Image classification data set "datasets" (aamnarifa/Wheat-Diseases-Detection on GitHub). Class labels (5): black point, fusarium foot rot, healthy leaf, leaf blight, wheat blast.

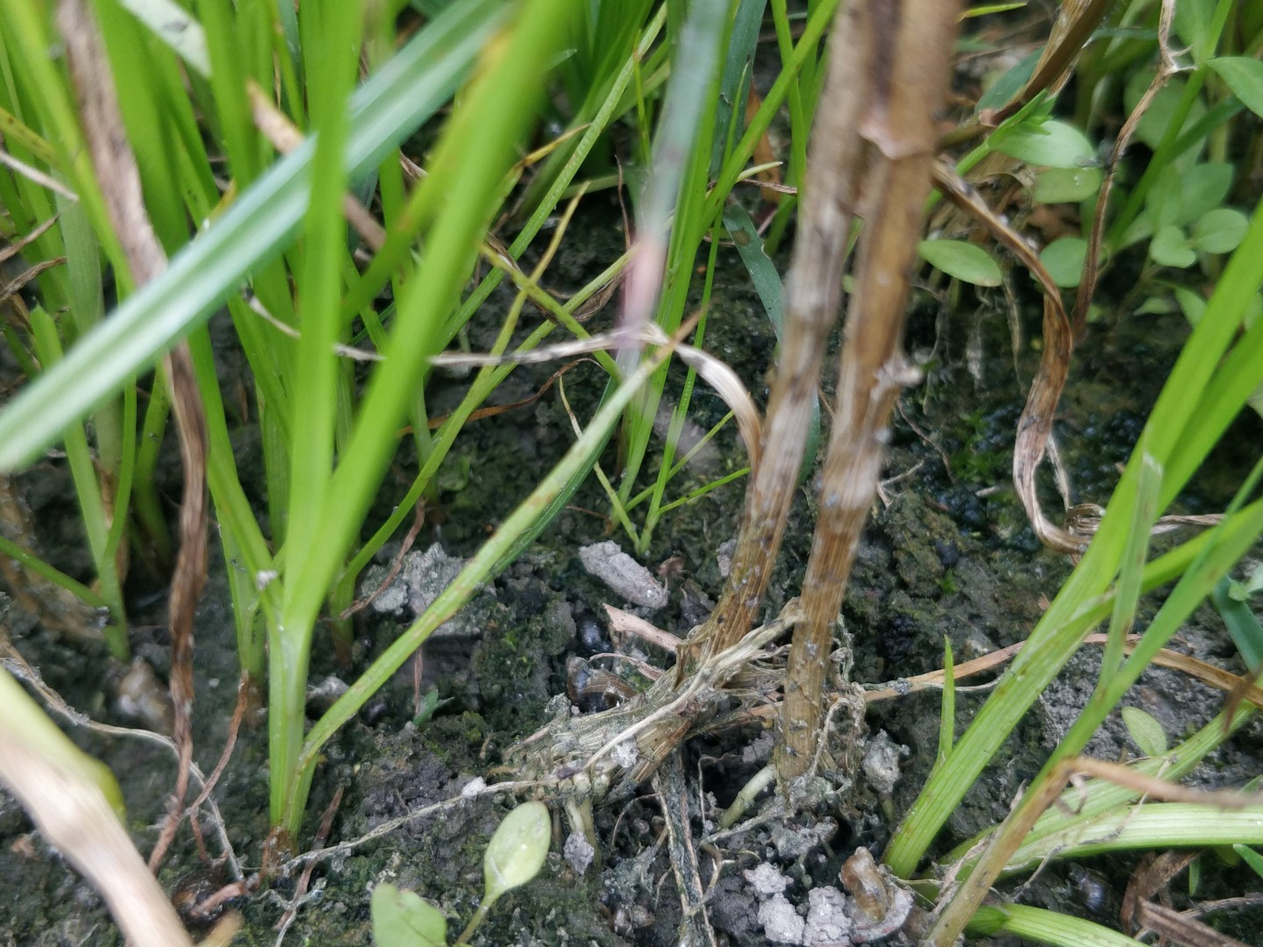
Label: fusarium foot rot

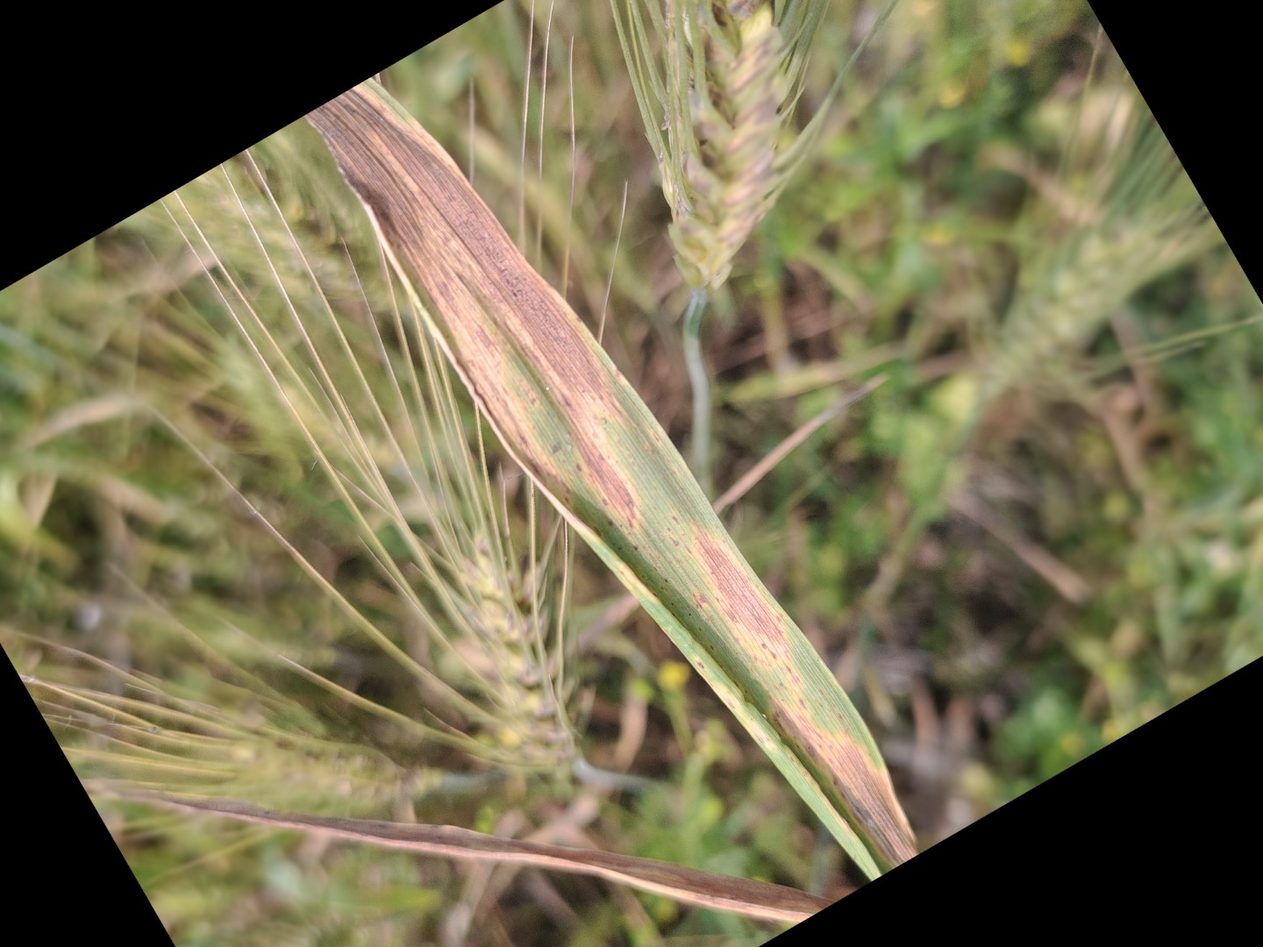
Label: leaf blight

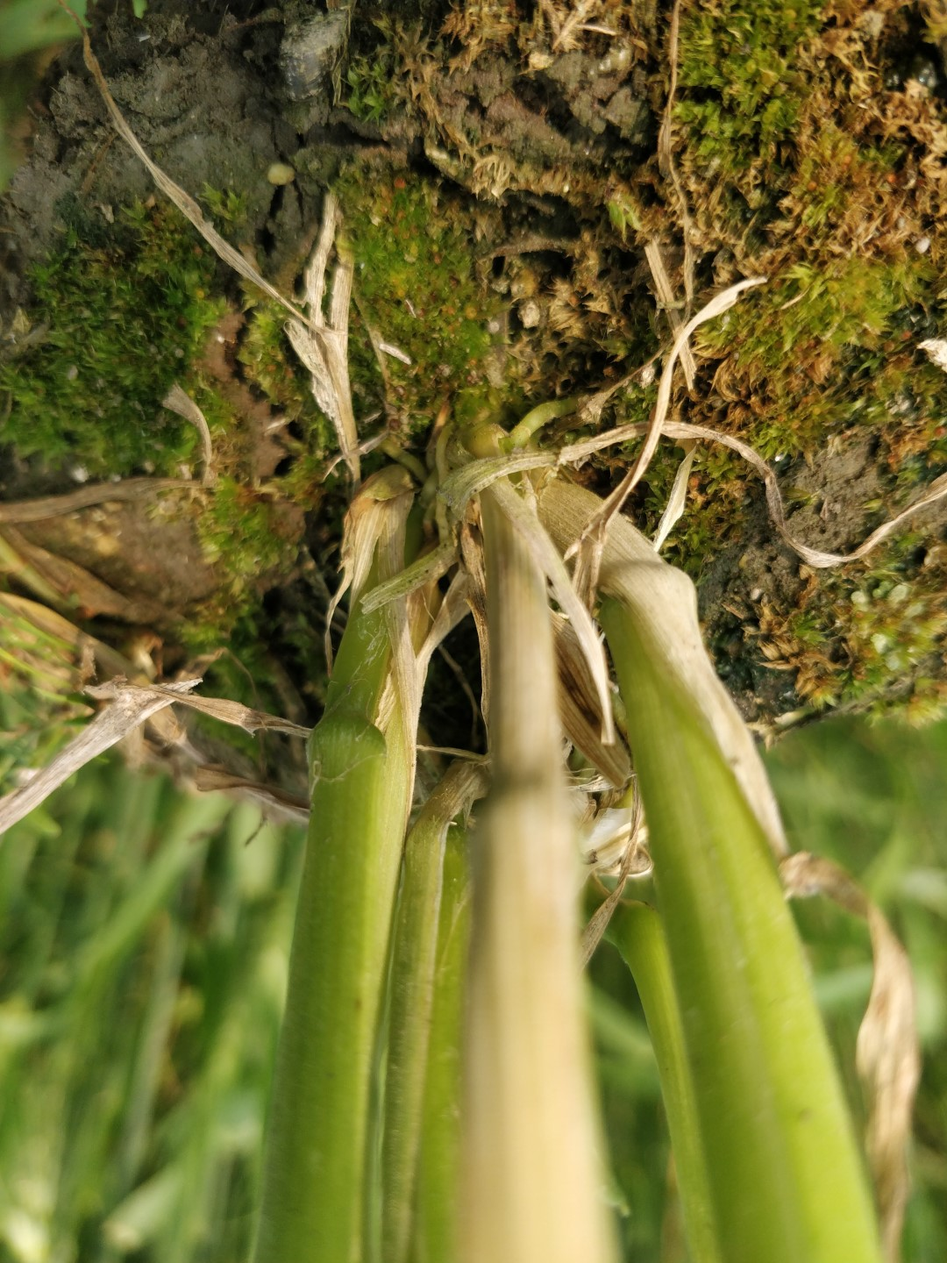
Label: healthy leaf

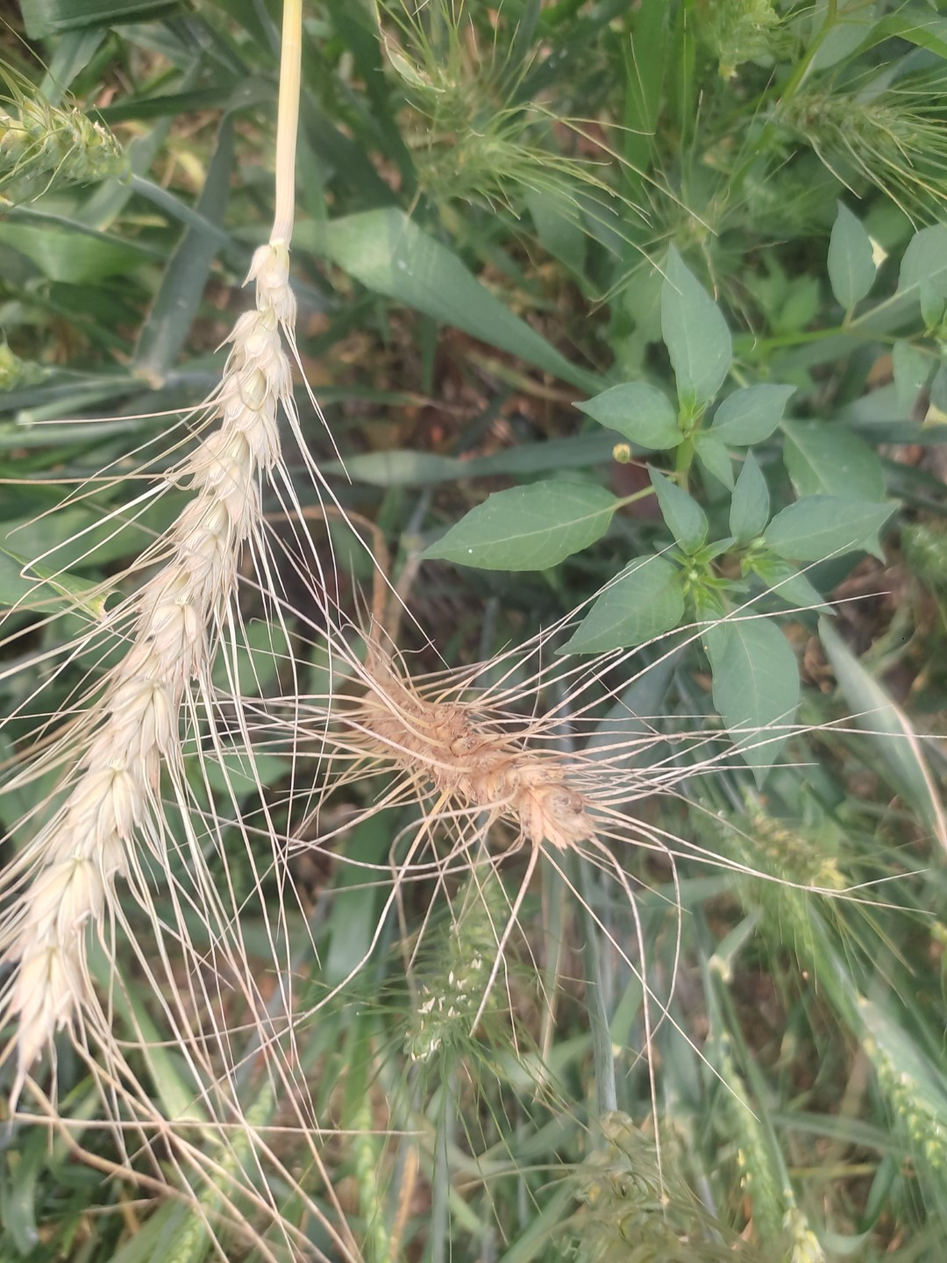
Label: wheat blast

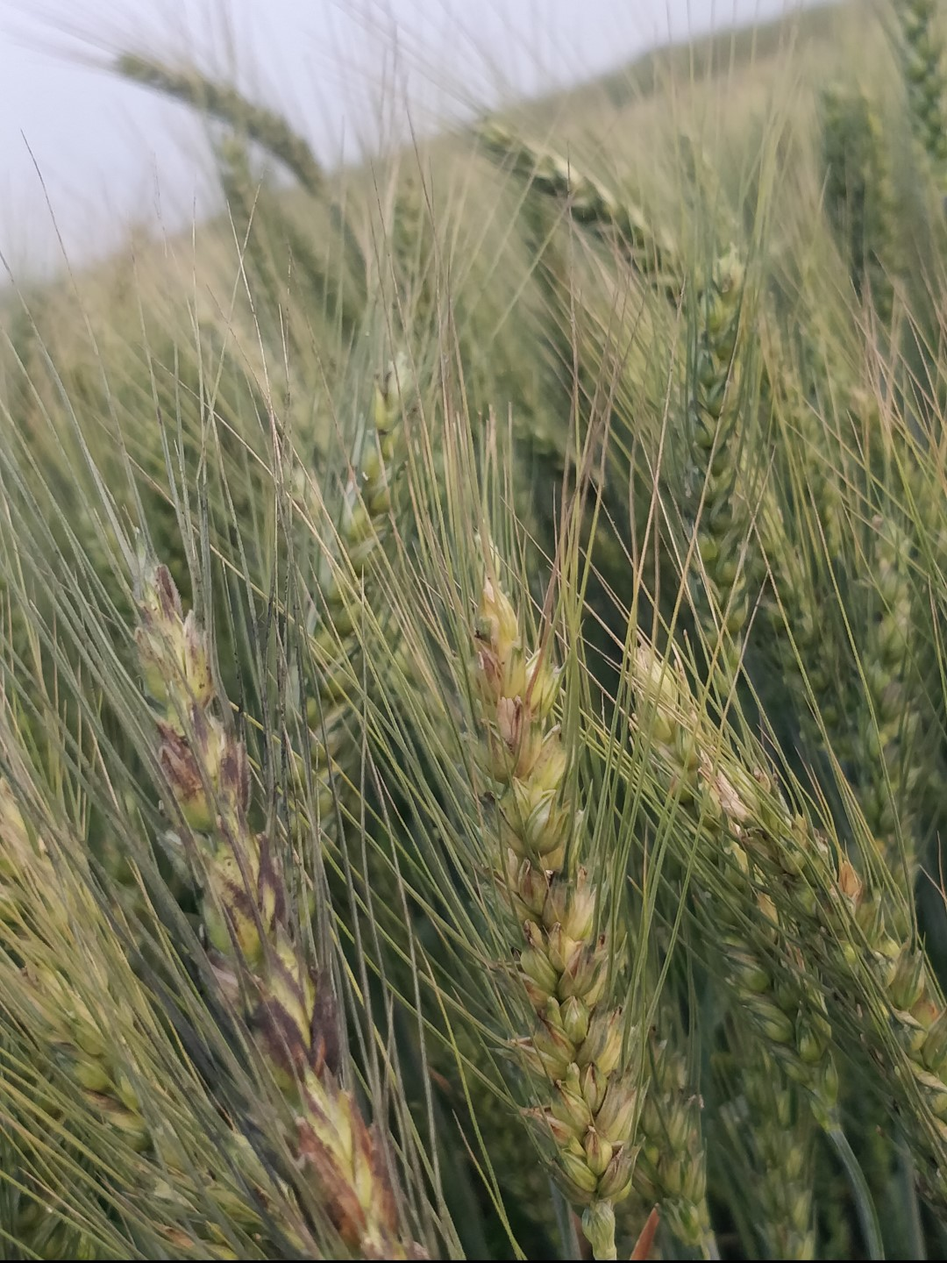
Label: black point

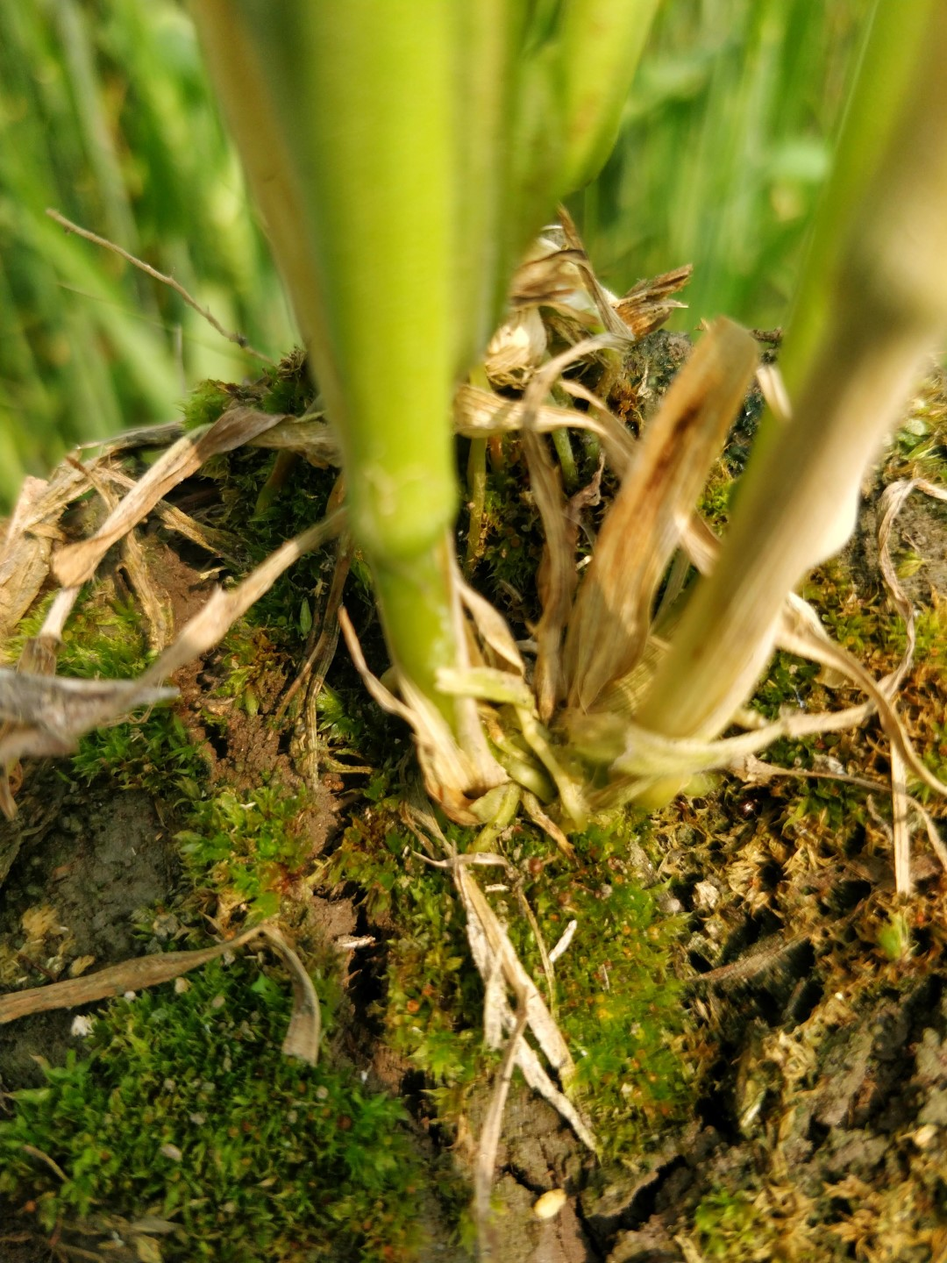
Label: healthy leaf
